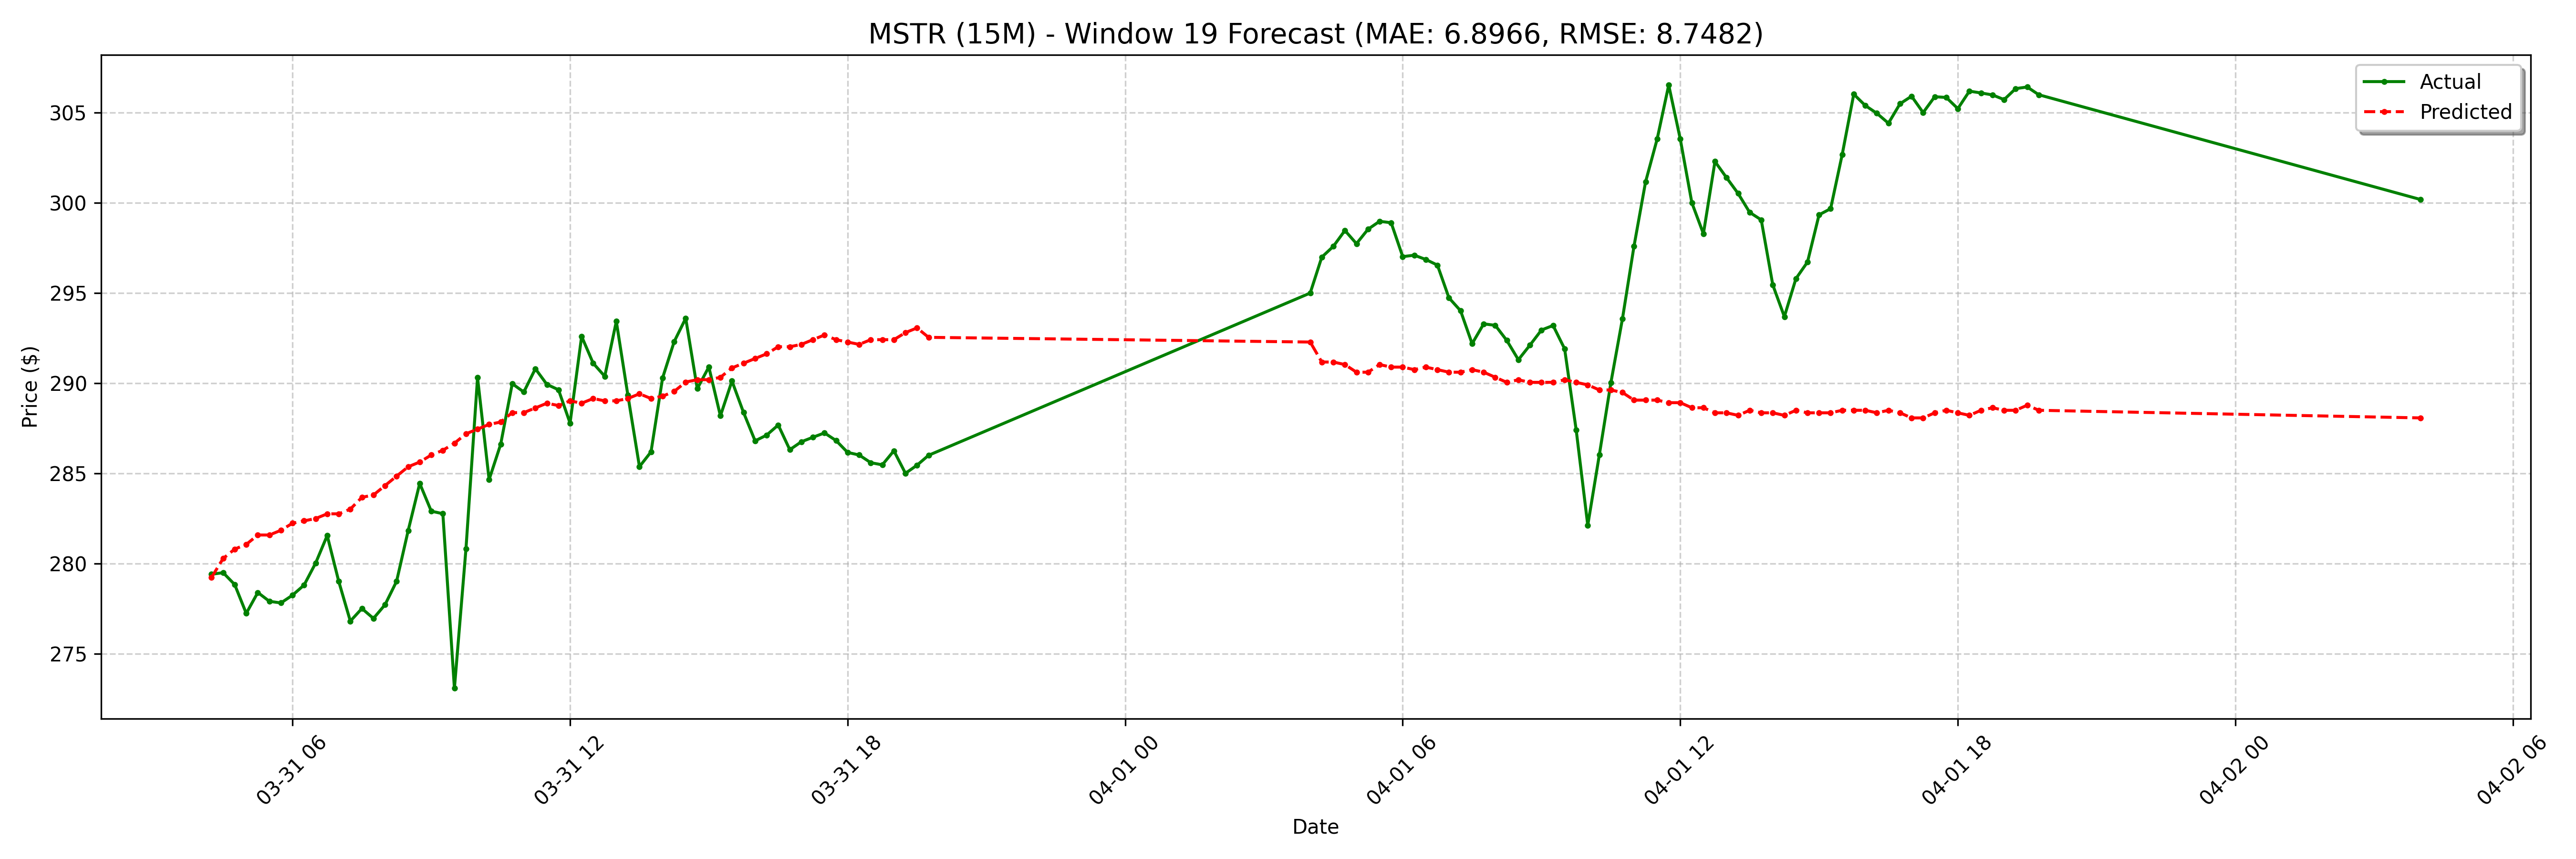

Data behind this chart, as committed beside it:
date, actual, forecast
2025-03-31 04:15:00-04:00, 279.4, 279.2
2025-03-31 04:30:00-04:00, 279.5, 280.3
2025-03-31 04:45:00-04:00, 278.8, 280.8
2025-03-31 05:00:00-04:00, 277.2, 281.1
2025-03-31 05:15:00-04:00, 278.4, 281.6
2025-03-31 05:30:00-04:00, 277.9, 281.6
2025-03-31 05:45:00-04:00, 277.8, 281.8
2025-03-31 06:00:00-04:00, 278.2, 282.2
2025-03-31 06:15:00-04:00, 278.8, 282.4
2025-03-31 06:30:00-04:00, 280, 282.5
2025-03-31 06:45:00-04:00, 281.6, 282.8
2025-03-31 07:00:00-04:00, 279.0, 282.8
2025-03-31 07:15:00-04:00, 276.8, 283
2025-03-31 07:30:00-04:00, 277.5, 283.7
2025-03-31 07:45:00-04:00, 276.9, 283.8
2025-03-31 08:00:00-04:00, 277.7, 284.3
2025-03-31 08:15:00-04:00, 279, 284.8
2025-03-31 08:30:00-04:00, 281.8, 285.4
2025-03-31 08:45:00-04:00, 284.4, 285.6
2025-03-31 09:00:00-04:00, 282.9, 286
2025-03-31 09:15:00-04:00, 282.8, 286.3
2025-03-31 09:30:00-04:00, 273.1, 286.7
2025-03-31 09:45:00-04:00, 280.8, 287.2
2025-03-31 10:00:00-04:00, 290.3, 287.5
2025-03-31 10:15:00-04:00, 284.6, 287.7
2025-03-31 10:30:00-04:00, 286.6, 287.8
2025-03-31 10:45:00-04:00, 290, 288.4
2025-03-31 11:00:00-04:00, 289.5, 288.4
2025-03-31 11:15:00-04:00, 290.8, 288.6
2025-03-31 11:30:00-04:00, 289.9, 288.9
2025-03-31 11:45:00-04:00, 289.6, 288.8
2025-03-31 12:00:00-04:00, 287.8, 289
2025-03-31 12:15:00-04:00, 292.6, 288.9
2025-03-31 12:30:00-04:00, 291.1, 289.1
2025-03-31 12:45:00-04:00, 290.4, 289
2025-03-31 13:00:00-04:00, 293.4, 289
2025-03-31 13:15:00-04:00, 289.3, 289.1
2025-03-31 13:30:00-04:00, 285.4, 289.4
2025-03-31 13:45:00-04:00, 286.2, 289.1
2025-03-31 14:00:00-04:00, 290.3, 289.3
2025-03-31 14:15:00-04:00, 292.3, 289.5
2025-03-31 14:30:00-04:00, 293.6, 290.1
2025-03-31 14:45:00-04:00, 289.7, 290.2
2025-03-31 15:00:00-04:00, 290.9, 290.2
2025-03-31 15:15:00-04:00, 288.2, 290.3
2025-03-31 15:30:00-04:00, 290.1, 290.8
2025-03-31 15:45:00-04:00, 288.4, 291.1
2025-03-31 16:00:00-04:00, 286.8, 291.4
2025-03-31 16:15:00-04:00, 287.1, 291.6
2025-03-31 16:30:00-04:00, 287.7, 292
2025-03-31 16:45:00-04:00, 286.3, 292
2025-03-31 17:00:00-04:00, 286.8, 292.2
2025-03-31 17:15:00-04:00, 287.0, 292.4
2025-03-31 17:30:00-04:00, 287.2, 292.7
2025-03-31 17:45:00-04:00, 286.8, 292.4
2025-03-31 18:00:00-04:00, 286.2, 292.3
2025-03-31 18:15:00-04:00, 286, 292.2
2025-03-31 18:30:00-04:00, 285.6, 292.4
2025-03-31 18:45:00-04:00, 285.5, 292.4
2025-03-31 19:00:00-04:00, 286.2, 292.4
... 68 more rows
